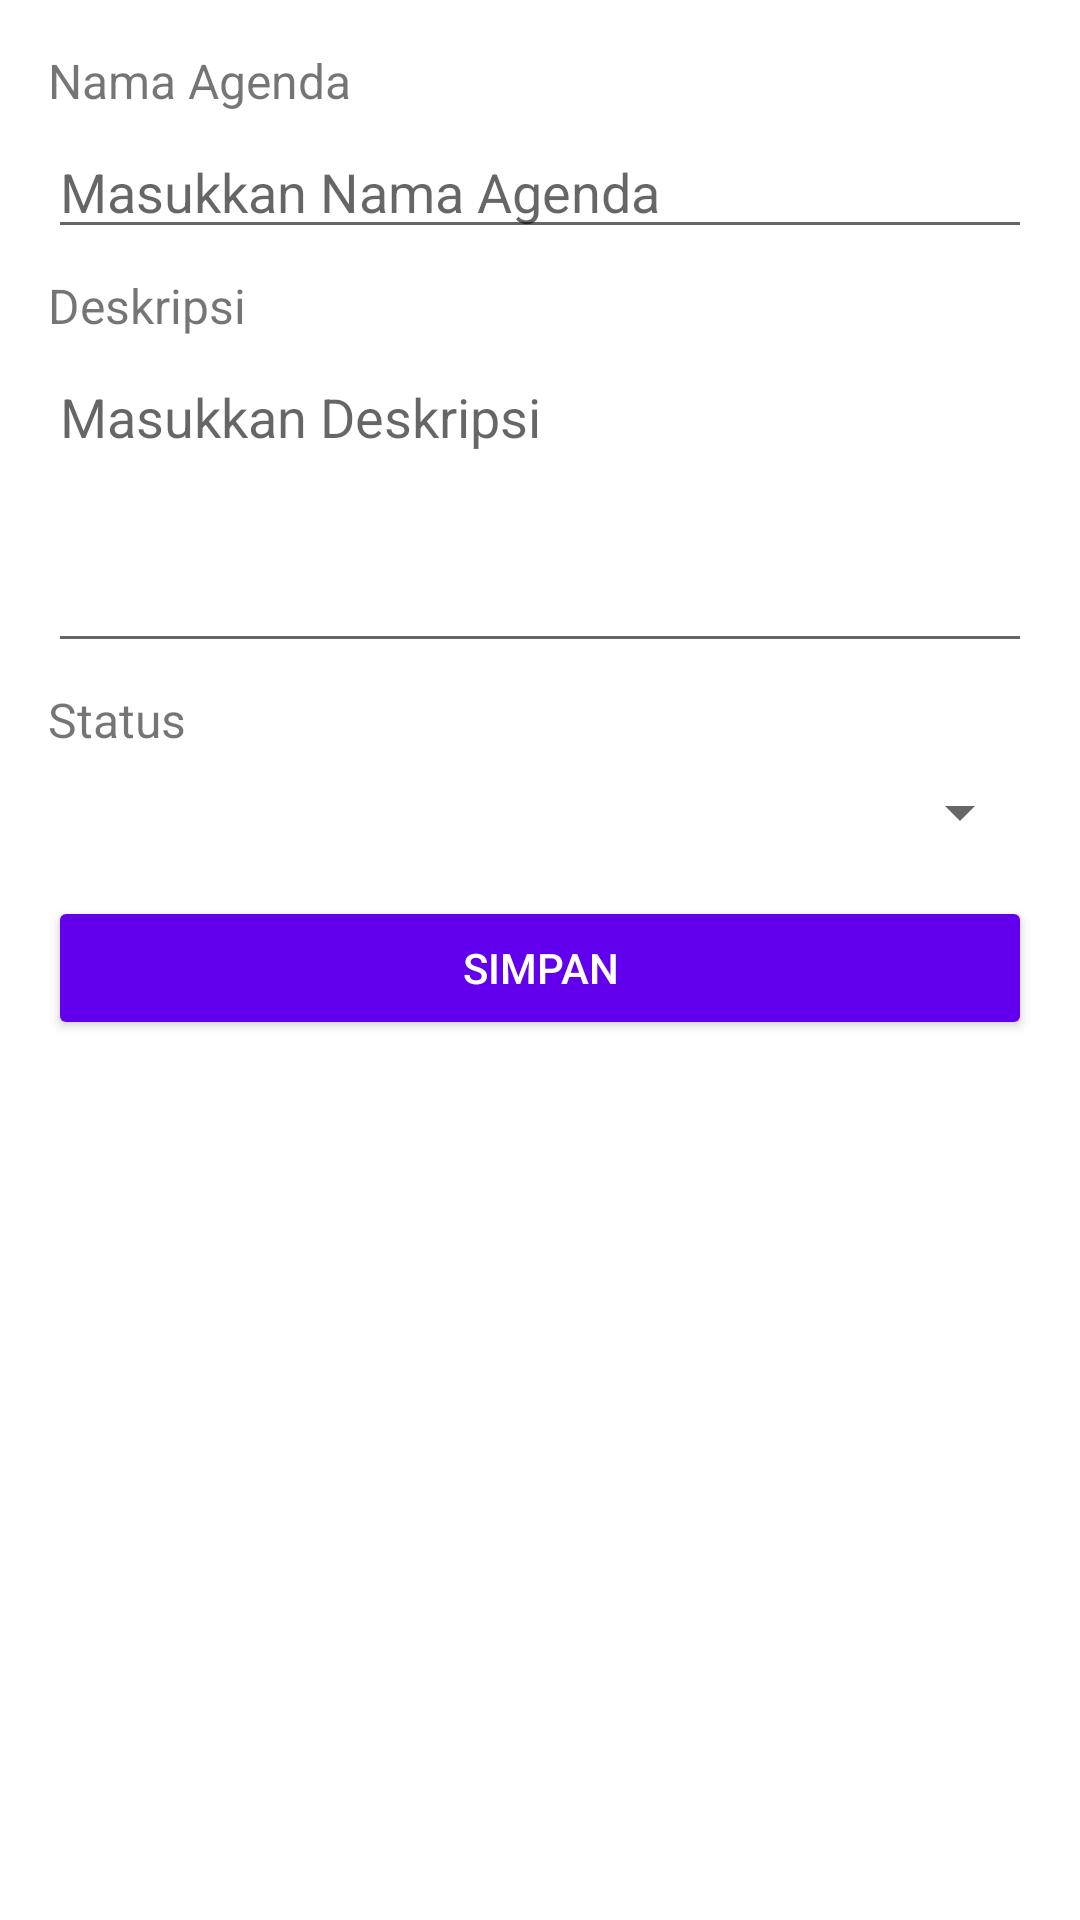

Here is an Android app screen rendered from its layout file. Give the layout XML and the strings, colors and styles it references.
<!-- AndroidManifest.xml: application theme Theme.UTSArtaAzepa -->
<!-- res/layout/activity_add_agenda.xml -->
<?xml version="1.0" encoding="utf-8"?>
<LinearLayout xmlns:android="http://schemas.android.com/apk/res/android"
    android:layout_width="match_parent"
    android:layout_height="match_parent"
    android:orientation="vertical"
    android:padding="16dp">

    
    <TextView
        android:id="@+id/labelName"
        android:layout_width="wrap_content"
        android:layout_height="wrap_content"
        android:text="Nama Agenda"
        android:textSize="16sp"
        android:layout_marginBottom="4dp" />

    <EditText
        android:id="@+id/editTextName"
        android:layout_width="match_parent"
        android:layout_height="wrap_content"
        android:hint="Masukkan Nama Agenda"
        android:inputType="text" />

    
    <TextView
        android:id="@+id/labelDescription"
        android:layout_width="wrap_content"
        android:layout_height="wrap_content"
        android:text="Deskripsi"
        android:textSize="16sp"
        android:layout_marginTop="8dp"
        android:layout_marginBottom="4dp" />

    <EditText
        android:id="@+id/editTextDescription"
        android:layout_width="match_parent"
        android:layout_height="wrap_content"
        android:hint="Masukkan Deskripsi"
        android:inputType="textMultiLine"
        android:gravity="top"
        android:lines="4"
        android:maxLines="6"
        android:scrollbars="vertical" />

    
    <TextView
        android:id="@+id/labelStatus"
        android:layout_width="wrap_content"
        android:layout_height="wrap_content"
        android:text="Status"
        android:textSize="16sp"
        android:layout_marginTop="8dp"
        android:layout_marginBottom="4dp" />

    
    <Spinner
        android:id="@+id/spinnerStatus"
        android:layout_width="match_parent"
        android:layout_height="wrap_content"
        android:layout_marginTop="4dp" />

    
    <Button
        android:id="@+id/buttonSave"
        android:layout_width="match_parent"
        android:layout_height="wrap_content"
        android:text="Simpan"
        android:backgroundTint="#6200EE"
        android:textColor="#FFFFFF"
        android:layout_marginTop="16dp" />

</LinearLayout>
<!-- resources referenced by this layout -->
<resources>
  <style name="Theme.UTSArtaAzepa" parent="Theme.MaterialComponents.DayNight.DarkActionBar">
          
          <item name="colorPrimary">@color/purple_500</item>
          <item name="colorPrimaryVariant">@color/purple_700</item>
          <item name="colorOnPrimary">@color/white</item>
          
          <item name="colorSecondary">@color/teal_200</item>
          <item name="colorSecondaryVariant">@color/teal_700</item>
          <item name="colorOnSecondary">@color/black</item>
          
          <item name="android:statusBarColor">?attr/colorPrimaryVariant</item>
          
      </style>
  <!-- not gathered from this repository: default colours our renderer supplied (Android Studio template values) -->
  <color name="purple_500">#FF6200EE</color>
  <color name="purple_700">#FF3700B3</color>
  <color name="teal_200">#FF03DAC5</color>
  <color name="teal_700">#FF018786</color>
  <color name="black">#FF000000</color>
  <color name="white">#FFFFFFFF</color>
</resources>
